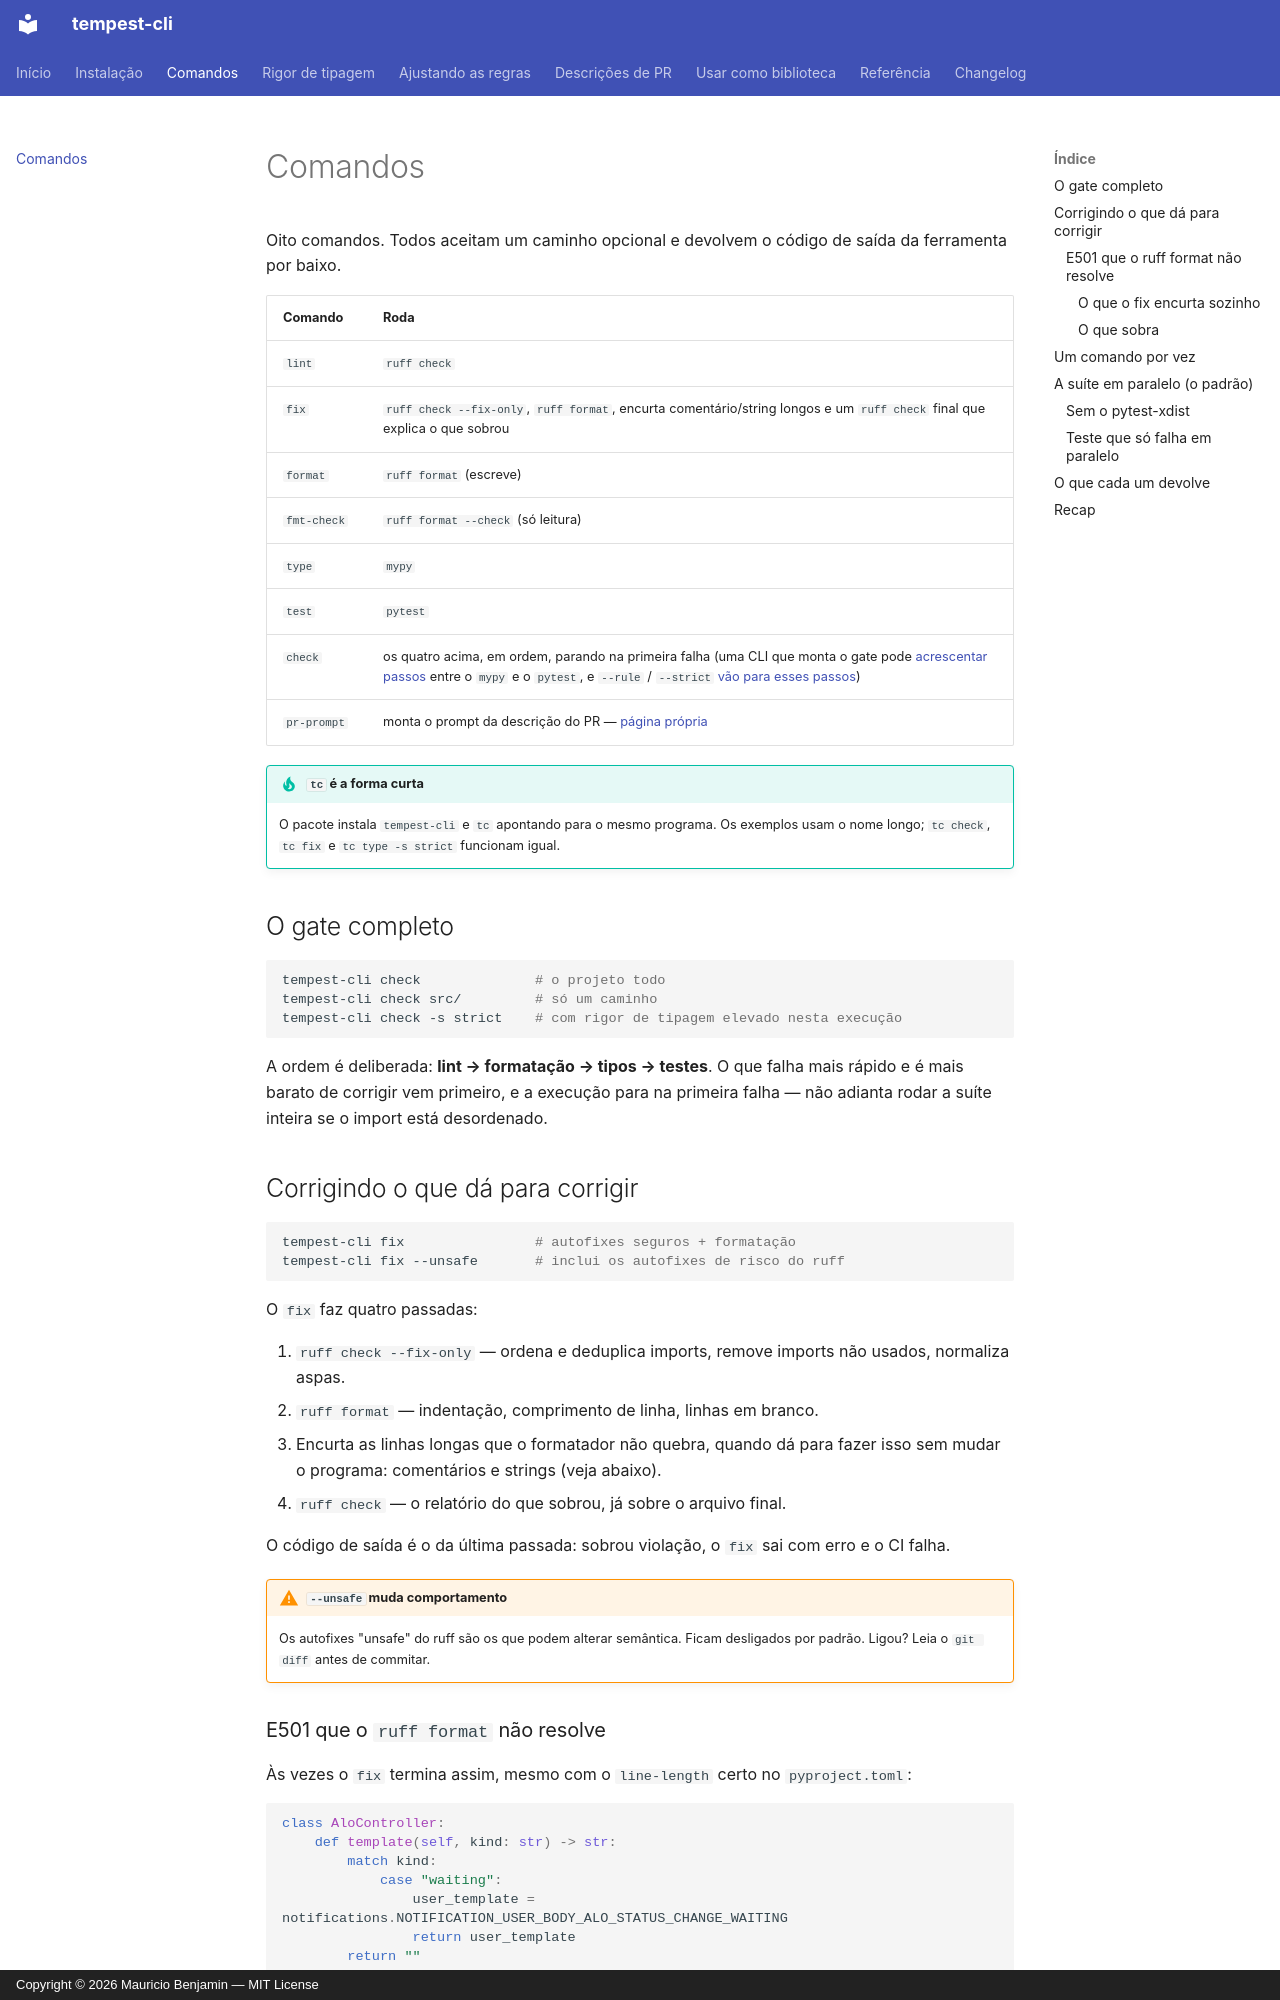

repository: mauriciobenjamin700/tempest-cli · page: commands/index.html · generator: mkdocs · copyright: Copyright © 2026 Mauricio Benjamin — MIT License

# Comandos

Oito comandos. Todos aceitam um caminho opcional e devolvem o código de
saída da ferramenta por baixo.

| Comando | Roda |
| --- | --- |
| `lint` | `ruff check` |
| `fix` | `ruff check --fix-only`, `ruff format`, encurta comentário/string longos e um `ruff check` final que explica o que sobrou |
| `format` | `ruff format` (escreve) |
| `fmt-check` | `ruff format --check` (só leitura) |
| `type` | `mypy` |
| `test` | `pytest` |
| `check` | os quatro acima, em ordem, parando na primeira falha (uma CLI que monta o gate pode [acrescentar passos](library.md#acrescentar-passos-ao-check) entre o `mypy` e o `pytest`, e `--rule` / `--strict` [vão para esses passos](library.md#opcoes-para-o-passo-rule-e-strict)) |
| `pr-prompt` | monta o prompt da descrição do PR — [página própria](pr-prompt.md) |

!!! tip "`tc` é a forma curta"
    O pacote instala `tempest-cli` e `tc` apontando para o mesmo
    programa. Os exemplos usam o nome longo; `tc check`, `tc fix` e
    `tc type -s strict` funcionam igual.

## O gate completo

```bash
tempest-cli check              # o projeto todo
tempest-cli check src/         # só um caminho
tempest-cli check -s strict    # com rigor de tipagem elevado nesta execução
```

A ordem é deliberada: **lint → formatação → tipos → testes**. O que falha
mais rápido e é mais barato de corrigir vem primeiro, e a execução para
na primeira falha — não adianta rodar a suíte inteira se o import está
desordenado.

## Corrigindo o que dá para corrigir

```bash
tempest-cli fix                # autofixes seguros + formatação
tempest-cli fix --unsafe       # inclui os autofixes de risco do ruff
```

O `fix` faz quatro passadas:

1. `ruff check --fix-only` — ordena e deduplica imports, remove imports
   não usados, normaliza aspas.
2. `ruff format` — indentação, comprimento de linha, linhas em branco.
3. Encurta as linhas longas que o formatador não quebra, quando dá para
   fazer isso sem mudar o programa: comentários e strings (veja abaixo).
4. `ruff check` — o relatório do que sobrou, já sobre o arquivo final.

O código de saída é o da última passada: sobrou violação, o `fix` sai
com erro e o CI falha.

!!! warning "`--unsafe` muda comportamento"
    Os autofixes "unsafe" do ruff são os que podem alterar semântica.
    Ficam desligados por padrão. Ligou? Leia o `git diff` antes de
    commitar.

### E501 que o `ruff format` não resolve

Às vezes o `fix` termina assim, mesmo com o `line-length` certo no
`pyproject.toml`:

```python
class AloController:
    def template(self, kind: str) -> str:
        match kind:
            case "waiting":
                user_template = notifications.NOTIFICATION_USER_BODY_ALO_STATUS_CHANGE_WAITING
                return user_template
        return ""
```

```text
E501 Line too long (94 > 79)
  --> controller.py:5:80
```

Não é configuração errada — o `fix` não passa `line-length` nenhum ao
ruff, o valor do projeto já vale. É limite do formatador: ele **não
divide um nome pontuado** (`a.b.C`), e o parêntese que você pôs em volta
(`x = (\n    a.b.C\n)`) some, porque não faz a linha caber. 🤷
